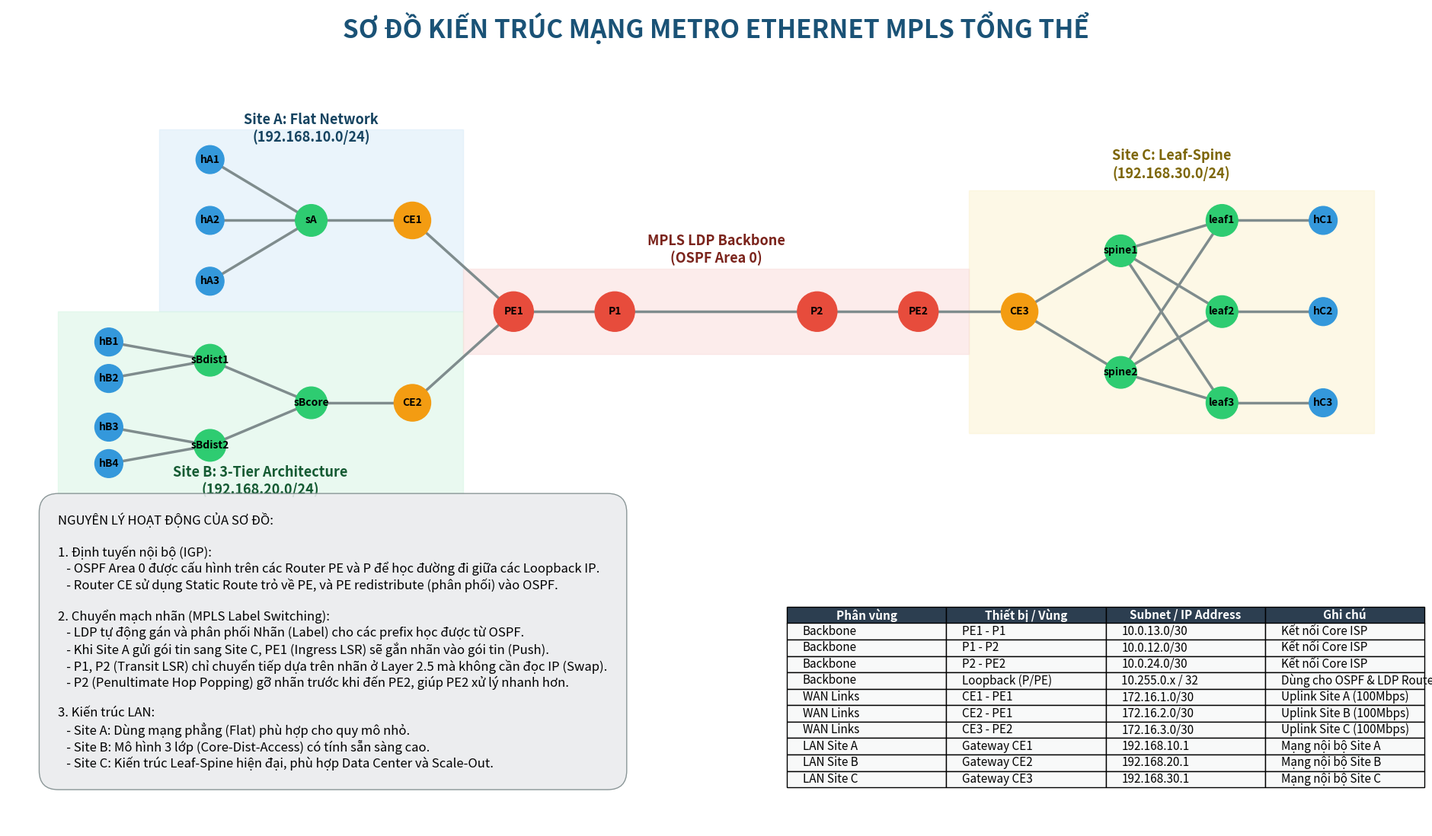

Write the Python code that produced this figure.
#!/usr/bin/env python3
# -*- coding: utf-8 -*-
"""
Script ve so do mang tu dong bang NetworkX va Matplotlib.
Ban cap nhat: Khung anh rong hon, Tieng Viet co dau, khong bi chong cheo.
"""

import os
import matplotlib.pyplot as plt
from matplotlib.patches import Rectangle
import matplotlib.font_manager as fm
import networkx as nx

# Load font Roboto ho tro tieng Viet hoan hao
try:
    fm.fontManager.addfont('docs/fonts/Roboto-Regular.ttf')
    fm.fontManager.addfont('docs/fonts/Roboto-Bold.ttf')
    plt.rcParams['font.family'] = 'Roboto'
except Exception as e:
    print(f"[WARNING] Khong load duoc font Roboto: {e}")
    plt.rcParams['font.family'] = 'sans-serif'

def main():
    print("[INFO] Đang tạo sơ đồ mạng nâng cao bằng Matplotlib & NetworkX...")
    G = nx.Graph()

    # Khai báo tọa độ (X, Y)
    pos = {}
    
    # 1. MPLS Backbone
    pos['P1']  = (4, 5)
    pos['P2']  = (6, 5)
    pos['PE1'] = (3, 5)
    pos['PE2'] = (7, 5)
    
    # 2. Customer Edges
    pos['CE1'] = (2, 6.5)
    pos['CE2'] = (2, 3.5)
    pos['CE3'] = (8, 5)

    # 3. Site A - Flat Network (Top Left)
    pos['sA']  = (1, 6.5)
    pos['hA1'] = (0, 7.5)
    pos['hA2'] = (0, 6.5)
    pos['hA3'] = (0, 5.5)

    # 4. Site B - 3-Tier (Bottom Left)
    pos['sBcore']  = (1, 3.5)
    pos['sBdist1'] = (0, 4.2)
    pos['sBdist2'] = (0, 2.8)
    pos['hB1']     = (-1, 4.5)
    pos['hB2']     = (-1, 3.9)
    pos['hB3']     = (-1, 3.1)
    pos['hB4']     = (-1, 2.5)

    # 5. Site C - Leaf Spine (Right)
    pos['spine1'] = (9, 6)
    pos['spine2'] = (9, 4)
    pos['leaf1']  = (10, 6.5)
    pos['leaf2']  = (10, 5)
    pos['leaf3']  = (10, 3.5)
    pos['hC1']    = (11, 6.5)
    pos['hC2']    = (11, 5)
    pos['hC3']    = (11, 3.5)

    for node in pos.keys():
        G.add_node(node)

    edges = [
        ('PE1', 'P1'), ('P1', 'P2'), ('P2', 'PE2'),
        ('CE1', 'PE1'), ('CE2', 'PE1'), ('CE3', 'PE2'),
        ('sA', 'CE1'), ('hA1', 'sA'), ('hA2', 'sA'), ('hA3', 'sA'),
        ('sBcore', 'CE2'), ('sBdist1', 'sBcore'), ('sBdist2', 'sBcore'),
        ('hB1', 'sBdist1'), ('hB2', 'sBdist1'), ('hB3', 'sBdist2'), ('hB4', 'sBdist2'),
        ('leaf1', 'spine1'), ('leaf1', 'spine2'),
        ('leaf2', 'spine1'), ('leaf2', 'spine2'),
        ('leaf3', 'spine1'), ('leaf3', 'spine2'),
        ('spine1', 'CE3'), ('spine2', 'CE3'),
        ('hC1', 'leaf1'), ('hC2', 'leaf2'), ('hC3', 'leaf3')
    ]
    G.add_edges_from(edges)

    colors = []
    node_sizes = []
    for node in G.nodes():
        if node.startswith('P'):
            colors.append('#E74C3C') 
            node_sizes.append(1400)
        elif node.startswith('CE'):
            colors.append('#F39C12') 
            node_sizes.append(1200)
        elif node.startswith('h'):
            colors.append('#3498DB') 
            node_sizes.append(700)
        else:
            colors.append('#2ECC71') 
            node_sizes.append(900)

    # Nới rộng figure size để chứa được bảng và text box
    fig, ax = plt.subplots(figsize=(24, 14), facecolor='white')
    
    # --- VẼ CÁC KHUNG CHỮ NHẬT (REGIONS) ---
    # Site A (Top Left)
    ax.add_patch(Rectangle((-0.5, 5.0), 3.0, 3.0, fill=True, color='#D6EAF8', alpha=0.5, zorder=0))
    plt.text(1.0, 7.8, "Site A: Flat Network\n(192.168.10.0/24)", fontsize=13, fontweight='bold', color='#154360', ha='center')

    # Site B (Bottom Left)
    ax.add_patch(Rectangle((-1.5, 2.0), 4.0, 3.0, fill=True, color='#D5F5E3', alpha=0.5, zorder=0))
    plt.text(0.5, 2.0, "Site B: 3-Tier Architecture\n(192.168.20.0/24)", fontsize=13, fontweight='bold', color='#145A32', ha='center')

    # Site C (Right)
    ax.add_patch(Rectangle((7.5, 3.0), 4.0, 4.0, fill=True, color='#FCF3CF', alpha=0.5, zorder=0))
    plt.text(9.5, 7.2, "Site C: Leaf-Spine\n(192.168.30.0/24)", fontsize=13, fontweight='bold', color='#7D6608', ha='center')

    # MPLS Backbone (Center)
    ax.add_patch(Rectangle((2.5, 4.3), 5.0, 1.4, fill=True, color='#FADBD8', alpha=0.5, zorder=0))
    plt.text(5.0, 5.8, "MPLS LDP Backbone\n(OSPF Area 0)", fontsize=13, fontweight='bold', color='#7B241C', ha='center')

    # --- VẼ ĐỒ THỊ ---
    nx.draw(G, pos, ax=ax, with_labels=True, node_color=colors, node_size=node_sizes, 
            font_size=10, font_weight='bold', edge_color='#7F8C8D', width=2.5)

    # --- BẢNG CHÚ THÍCH IP (LEGEND TABLE) ---
    ip_table_data = [
        ["Phân vùng", "Thiết bị / Vùng", "Subnet / IP Address", "Ghi chú"],
        ["Backbone", "PE1 - P1", "10.0.13.0/30", "Kết nối Core ISP"],
        ["Backbone", "P1 - P2", "10.0.12.0/30", "Kết nối Core ISP"],
        ["Backbone", "P2 - PE2", "10.0.24.0/30", "Kết nối Core ISP"],
        ["Backbone", "Loopback (P/PE)", "10.255.0.x / 32", "Dùng cho OSPF & LDP Router-ID"],
        ["WAN Links", "CE1 - PE1", "172.16.1.0/30", "Uplink Site A (100Mbps)"],
        ["WAN Links", "CE2 - PE1", "172.16.2.0/30", "Uplink Site B (100Mbps)"],
        ["WAN Links", "CE3 - PE2", "172.16.3.0/30", "Uplink Site C (100Mbps)"],
        ["LAN Site A", "Gateway CE1", "192.168.10.1", "Mạng nội bộ Site A"],
        ["LAN Site B", "Gateway CE2", "192.168.20.1", "Mạng nội bộ Site B"],
        ["LAN Site C", "Gateway CE3", "192.168.30.1", "Mạng nội bộ Site C"],
    ]
    
    # Di dời bảng xuống cực thấp ở góc phải (giảm chiều cao xuống để không đè vào đồ thị)
    table = plt.table(cellText=ip_table_data[1:], colLabels=ip_table_data[0], 
                      loc='bottom', cellLoc='left', bbox=[0.55, 0.05, 0.45, 0.22])
    table.auto_set_font_size(False)
    table.set_fontsize(11)
    for (i, j), cell in table.get_celld().items():
        if i == 0:
            cell.set_text_props(weight='bold', color='white')
            cell.set_facecolor('#2C3E50')
        else:
            cell.set_facecolor('#F8F9F9')

    # --- CHÚ THÍCH CÁCH HOẠT ĐỘNG ---
    operation_text = (
        "NGUYÊN LÝ HOẠT ĐỘNG CỦA SƠ ĐỒ:\n\n"
        "1. Định tuyến nội bộ (IGP):\n"
        "   - OSPF Area 0 được cấu hình trên các Router PE và P để học đường đi giữa các Loopback IP.\n"
        "   - Router CE sử dụng Static Route trỏ về PE, và PE redistribute (phân phối) vào OSPF.\n\n"
        "2. Chuyển mạch nhãn (MPLS Label Switching):\n"
        "   - LDP tự động gán và phân phối Nhãn (Label) cho các prefix học được từ OSPF.\n"
        "   - Khi Site A gửi gói tin sang Site C, PE1 (Ingress LSR) sẽ gắn nhãn vào gói tin (Push).\n"
        "   - P1, P2 (Transit LSR) chỉ chuyển tiếp dựa trên nhãn ở Layer 2.5 mà không cần đọc IP (Swap).\n"
        "   - P2 (Penultimate Hop Popping) gỡ nhãn trước khi đến PE2, giúp PE2 xử lý nhanh hơn.\n\n"
        "3. Kiến trúc LAN:\n"
        "   - Site A: Dùng mạng phẳng (Flat) phù hợp cho quy mô nhỏ.\n"
        "   - Site B: Mô hình 3 lớp (Core-Dist-Access) có tính sẵn sàng cao.\n"
        "   - Site C: Kiến trúc Leaf-Spine hiện đại, phù hợp Data Center và Scale-Out."
    )
    
    # Di dời text box xuống góc trái, đảm bảo y âm sâu để không đè vào site B
    plt.text(-1.5, -2.5, operation_text, fontsize=12,
             bbox=dict(facecolor='#EAECEE', alpha=0.9, edgecolor='#7F8C8D', boxstyle='round,pad=1.5'))

    # Dịch title lên trên một chút cho cân đối
    plt.text(5.0, 9.5, "SƠ ĐỒ KIẾN TRÚC MẠNG METRO ETHERNET MPLS TỔNG THỂ", 
             fontsize=24, fontweight='bold', color='#1A5276', ha='center')
    
    # Ẩn trục tọa độ
    ax.axis('off')
    
    # Thiết lập giới hạn trục y mở rộng xuống dưới (-4) để chứa vừa nguyên lý hoạt động
    ax.set_xlim(-2, 12)
    ax.set_ylim(-3.5, 10.0)

    os.makedirs("docs", exist_ok=True)
    out_file = "docs/network_topology.png"
    plt.savefig(out_file, dpi=300, bbox_inches='tight')
    print(f"[OK] Đã lưu sơ đồ mạng độ phân giải 300dpi tại: {out_file}")

if __name__ == '__main__':
    main()
